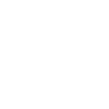
t = 0.00 s
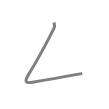
t = 0.50 s
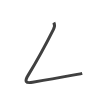
t = 0.75 s
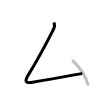
t = 1.25 s
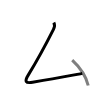
t = 1.50 s
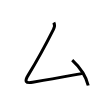
t = 2.00 s

The animated SVG that drew these frames (rendered in a browser with its animation timeline set to each time). Animation: 2 SMIL elements (animate=2); one cycle of 2.00 s.

<svg width="109px" height="109px" viewBox="0 0 px 109px" xmlns="http://www.w3.org/2000/svg" xmlns:xlink="http://www.w3.org/1999/xlink" xml:space="preserve" version="1.1"  baseProfile="full">
<path d="M53.84,22.5c0.88,1.75,0.78,4.57-0.38,6.88c-9.25,18.38-16.19,30.96-25.25,45.75c-3.75,6.12-3,8.38,4.38,7.12c7.38-1.26,46.62-8.12,49.62-8.88" style="fill:none;stroke:black;stroke-width:3;opacity:0">
  <animate attributeType="CSS" attributeName="opacity" from="0" to="1" begin="0s" dur="1s" repeatCount="Indefinite" fill="freeze" />
</path>
<path d="M72.21,60.12c6.88,6.38,13.62,14.88,16,25.38" style="fill:none;stroke:black;stroke-width:3;opacity:0">
  <animate attributeType="CSS" attributeName="opacity" from="0" to="1" begin="1s" dur="1s" repeatCount="Indefinite" fill="freeze" />
</path>
</svg>
